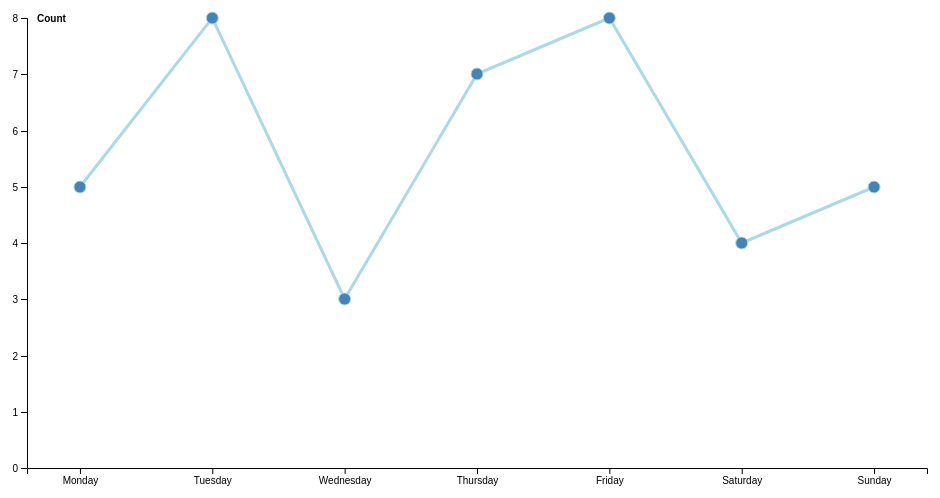
D3 v4 page, settled after 360 driven frames (6 s of simulated time); the page loaded 1 data file(s).


// ── js/d3line.js
//Define the dimensions of the bar diagram
var width = 900;
var height = 450;

//create the bar graph svg
var svg = d3.select("#chart")
.append("svg")
.attr('width', width+60)
.attr('height', height+50)
.append("g")
.attr("transform", "translate(" + 40 + "," + 20 + ")");

//get data from csv
d3.csv("data/weekdays.csv", function(d) {
  //clean data
  d.count = +d.count;
  return d;
}, function(error, dataset) {
  //callback function is the data read is successful
  if (error) throw error;

  //define the axises' scale types and values
  var x = d3.scalePoint()
  .domain(dataset.map(function(d) { return d.label; }))
  .range([0, width])
  .padding(0.4)
  .align(0.5); //align left

  var y = d3.scaleLinear()
  .domain([0, d3.max(dataset, function(d) { return d.count;})])
  .rangeRound([height, 0]);

  //bind data to line
  var line = d3.line()
  .x(function(d) { return x(d.label); })
  .y(function(d) { return y(d.count); })

  //draw line
  svg.append("path")
  .datum(dataset)
  .attr("class", "line")
  .attr("d", line);

  //draw x-axis
  svg.append("g")
  .attr("class", "axis x-axis")
  .attr("transform", "translate(0," + height + ")")
  .call(d3.axisBottom(x));

  //draw the y-axis
  svg.append("g")
  .attr("class", "axis")
  .call(d3.axisLeft(y).ticks(null, "s"))
  //write the y-axis label
  .append("text")
  .attr("x", 10)
  .attr("y", y(y.ticks().pop()) + 0.5)
  .attr("dy", "0.32em") //dy is relative coordinates - while y is absolute
  .attr("class", "y-label")
  .text("Count");

  //draw the points
  svg.selectAll("circle")
  .data(dataset)
  .enter()
  .append("circle")
  .attr("class", "points")
  .attr("cx", function(d) { return x(d.label); })
  .attr("cy", function(d) { return y(d.count); })
  .attr("r", 6);
});


### data: data/weekdays.csv
label, count
Monday, 5
Tuesday, 8
Wednesday, 3
Thursday, 7
Friday, 8
Saturday, 4
Sunday, 5